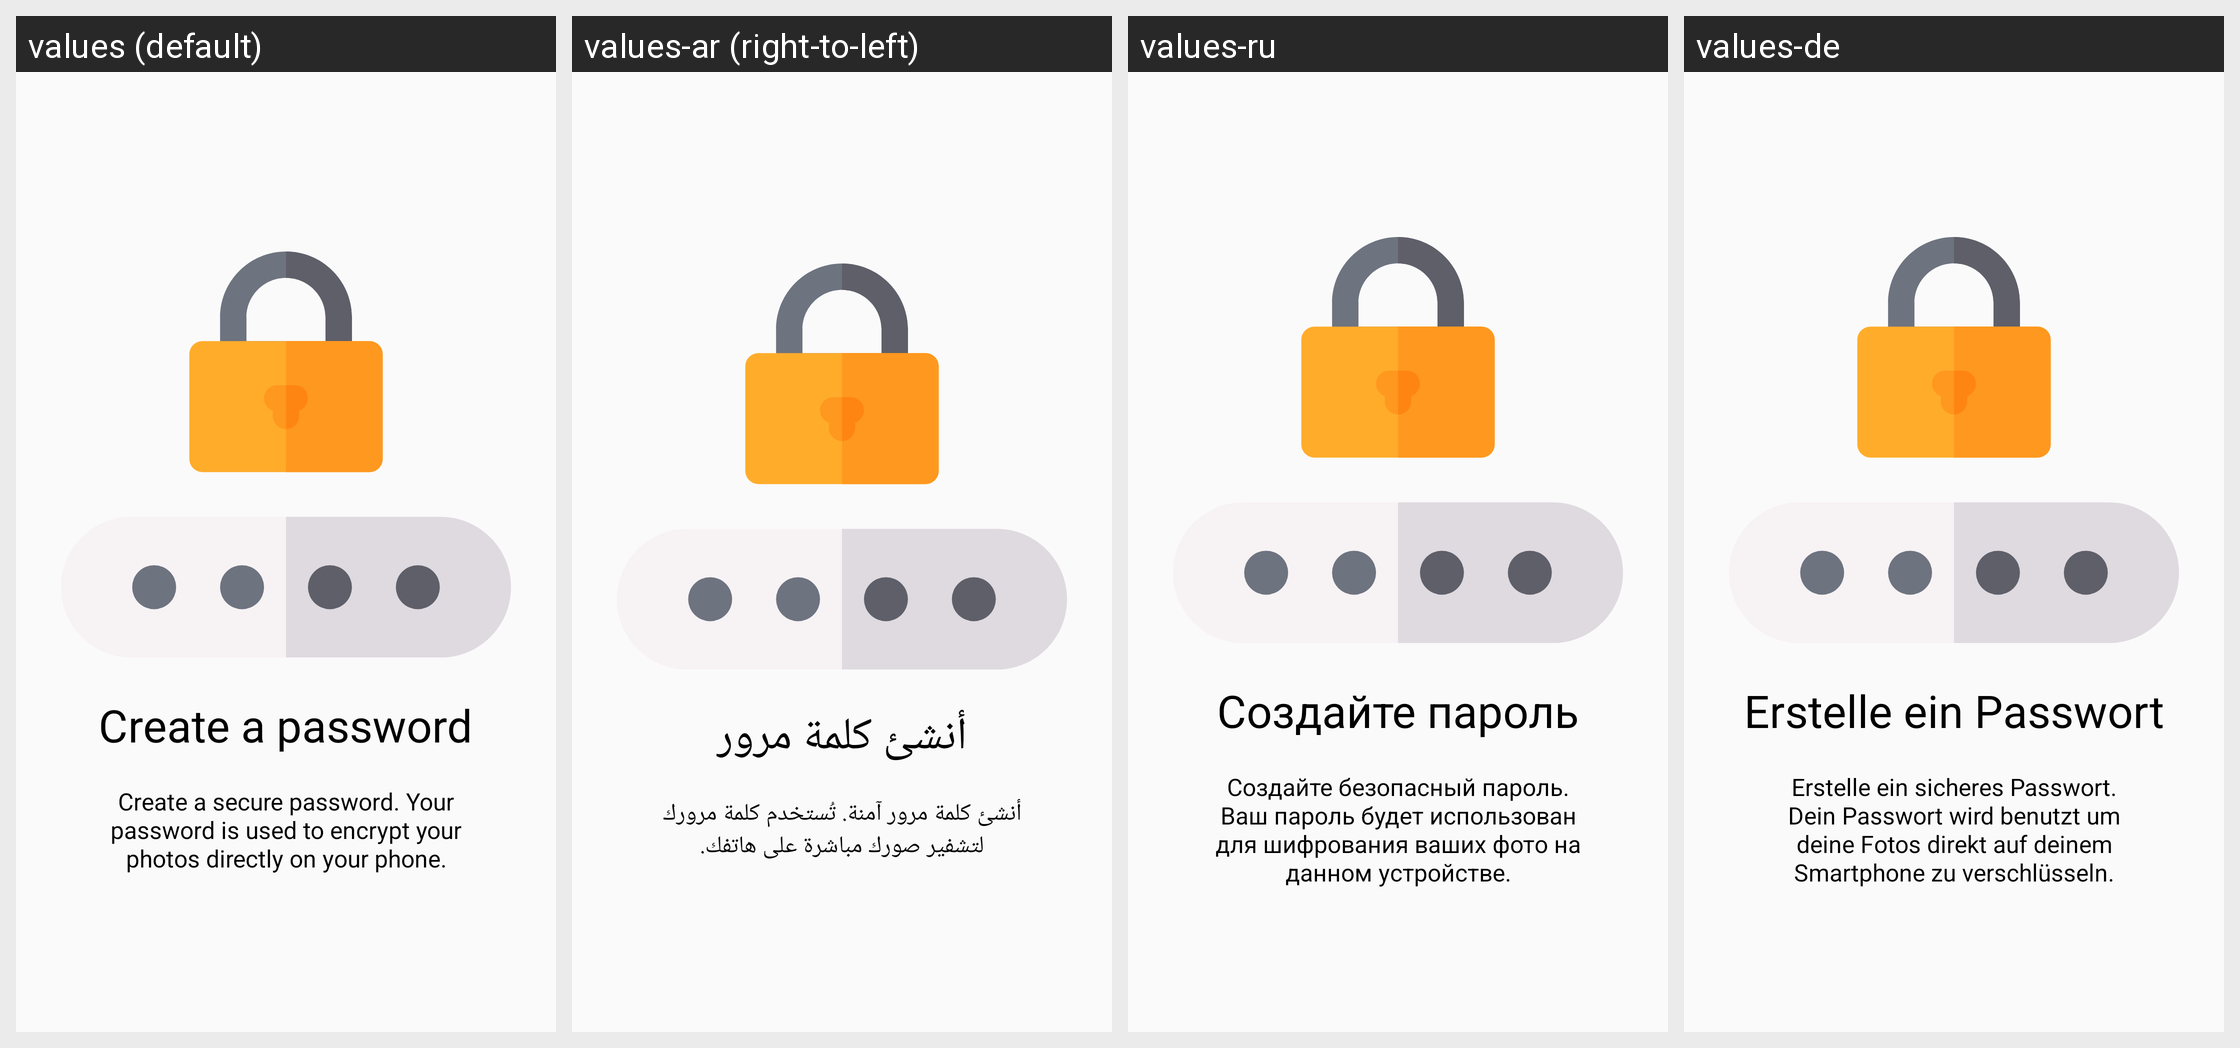

The same Android screen rendered under several of its app's locales, left to right. List the strings drawn on it with the default value and each locale's translation.
Android screen res/layout/fragment_onboarding_slide_2.xml rendered under 4 locales, left to right: values (default), values-ar (right-to-left), values-ru, values-de. Device: Nexus 5 (rendered at 1080×1920; each locale shown at half size, 540×960, under a caption strip naming it); theme AppTheme.
Other locales in the repository, not shown: values-es, values-fr, values-in, values-it, values-nl, values-pt-rBR, values-tr, values-ur-rIN, values-zh-rCN.
Strings drawn on this screen, with the default value and each locale's value (text and hints the layout hard-codes, and strings that could not be matched under every locale, appear in the picture but are not listed):

onboarding_slide2_title
  values: Create a password
  values-ar: أنشئ كلمة مرور
  values-ru: Создайте пароль
  values-de: Erstelle ein Passwort

onboarding_slide2_description
  values: Create a secure password. Your password is used to encrypt your photos directly on your phone.
  values-ar: أنشئ كلمة مرور آمنة. تُستخدم كلمة مرورك لتشفير صورك مباشرة على هاتفك.
  values-ru: Создайте безопасный пароль. Ваш пароль будет использован для шифрования ваших фото на данном устройстве.
  values-de: Erstelle ein sicheres Passwort. Dein Passwort wird benutzt um deine Fotos direkt auf deinem Smartphone zu verschlüsseln.
